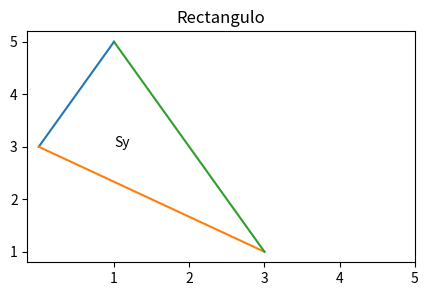

Reproduce this figure in Python.

import matplotlib.pyplot as plt

fig, grafica = plt.subplots(figsize = (5, 3))

plt.plot([1, 0], [5, 3])
plt.plot([0, 3], [3, 1])
plt.plot([1, 3], [5, 1])

plt.text(x = 1, y = 3, s = "Sy")

grafica.set_yticks(range(1, 6))
grafica.set_xticks(range(1, 6))

plt.title("Rectangulo")
plt.show()